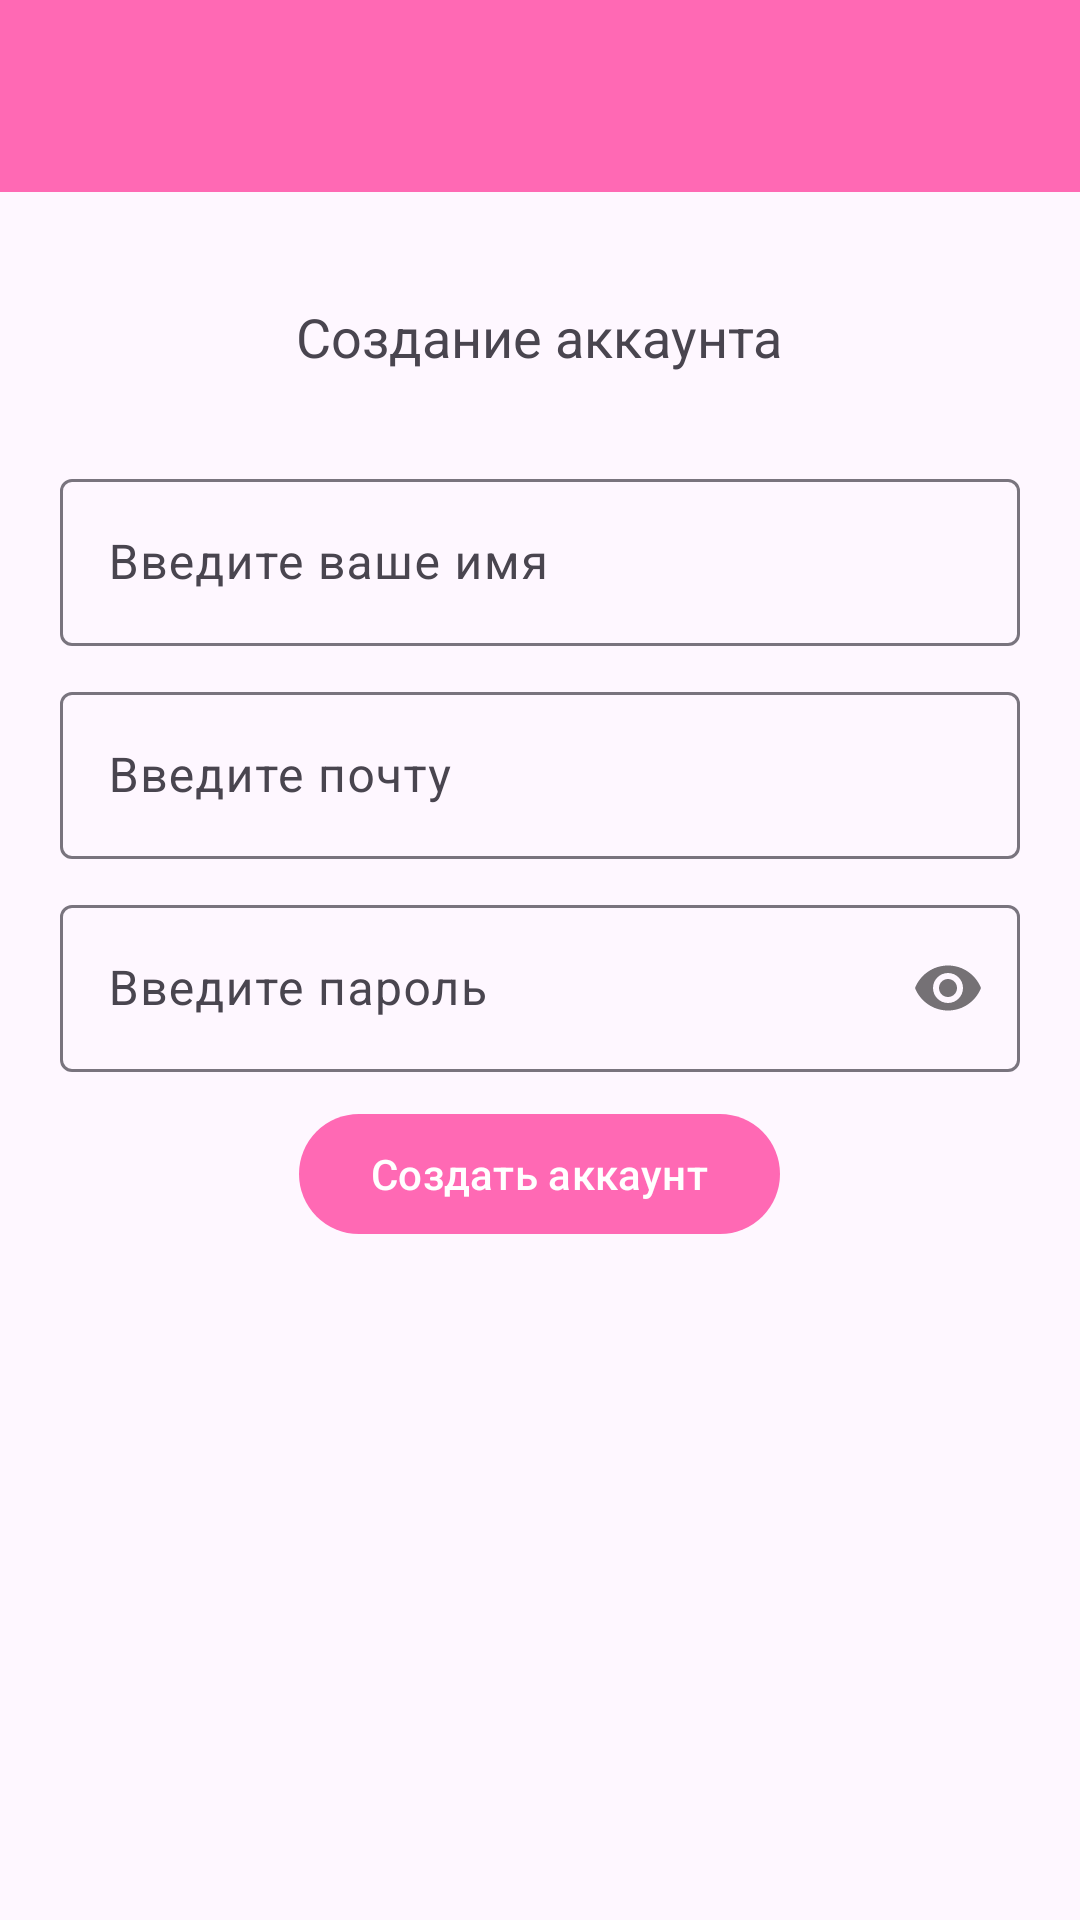

The Android layout XML behind this screen, and the referenced resources:
<!-- AndroidManifest.xml: application theme Theme.MyApplication -->
<!-- res/layout/activity_create_account.xml -->
<?xml version="1.0" encoding="utf-8"?>
<RelativeLayout xmlns:android="http://schemas.android.com/apk/res/android"
    xmlns:app="http://schemas.android.com/apk/res-auto"
    xmlns:tools="http://schemas.android.com/tools"
    android:layout_width="match_parent"
    android:layout_height="match_parent"
    tools:context=".firebase.CreateAccountActivity">

    <androidx.appcompat.widget.Toolbar
        android:id="@+id/toolbar"
        android:layout_width="match_parent"
        android:layout_height="?attr/actionBarSize"
        android:background="@color/pink"
        android:elevation="1dp"
        android:theme="@style/Base.Theme.SettingsActivity"
        app:titleTextColor="@android:color/white" />

    <TextView
        android:layout_width="wrap_content"
        android:layout_height="wrap_content"
        android:layout_centerHorizontal="true"
        android:layout_marginTop="100sp"
        android:text="Создание аккаунта"
        android:textSize="18sp"
        android:id="@+id/tv"/>

    <com.google.android.material.textfield.TextInputLayout
        android:layout_width="match_parent"
        android:layout_height="wrap_content"
        android:layout_marginStart="20sp"
        android:layout_marginEnd="20sp"
        android:layout_centerHorizontal="true"
        android:layout_below="@id/tv"
        android:layout_marginTop="30sp"
        android:hint="Введите ваше имя"
        android:id="@+id/nameLayout">

        <com.google.android.material.textfield.TextInputEditText
            android:layout_width="match_parent"
            android:layout_height="wrap_content"
            android:inputType="textCapSentences"
            android:id="@+id/nameEdit"/>


    </com.google.android.material.textfield.TextInputLayout>

    <com.google.android.material.textfield.TextInputLayout
        android:layout_width="match_parent"
        android:layout_height="wrap_content"
        android:layout_marginStart="20sp"
        android:layout_marginEnd="20sp"
        android:layout_centerHorizontal="true"
        android:layout_below="@id/nameLayout"
        android:layout_marginTop="10sp"
        android:hint="Введите почту"
        android:id="@+id/mailLayout">

        <com.google.android.material.textfield.TextInputEditText
            android:layout_width="match_parent"
            android:layout_height="wrap_content"
            android:id="@+id/mailEdit"
            android:inputType="textWebEmailAddress"/>

    </com.google.android.material.textfield.TextInputLayout>

    <com.google.android.material.textfield.TextInputLayout
        android:layout_width="match_parent"
        android:layout_height="wrap_content"
        android:layout_below="@id/mailLayout"
        app:passwordToggleEnabled="true"
        android:id="@+id/passwordLayout"
        android:hint="Введите пароль"
        android:layout_marginStart="20sp"
        android:layout_marginEnd="20sp"
        android:layout_marginTop="10sp">

        <com.google.android.material.textfield.TextInputEditText
            android:layout_width="match_parent"
            android:layout_height="wrap_content"
            android:inputType="textPassword"
            android:id="@+id/passwordEdit"/>

    </com.google.android.material.textfield.TextInputLayout>

    <com.google.android.material.button.MaterialButton
        android:layout_width="wrap_content"
        android:layout_height="wrap_content"
        android:layout_centerHorizontal="true"
        android:layout_below="@id/passwordLayout"
        android:theme="@style/Theme.ButtonBlue"
        android:layout_margin="10sp"
        android:text="Создать аккаунт"
        android:id="@+id/createAccount"/>

</RelativeLayout>
<!-- resources referenced by this layout -->
<resources>
  <color name="pink">#FF69B4</color>
  <style name="Base.Theme.SettingsActivity" parent="Theme.Material3.DayNight.NoActionBar">
          <item name="actionOverflowButtonStyle">
              @style/MyOverflowButtonStyle</item>
          <item name="colorControlNormal">@color/white</item>
      </style>
  <style name="Theme.ButtonBlue" parent="Base.Widget.AppCompat.Button.Colored">
          <item name="colorPrimary">@color/pink</item>
      </style>
  <style name="Theme.MyApplication" parent="Base.Theme.MyApplication" />
  <style name="MyOverflowButtonStyle" parent="Widget.AppCompat.ActionButton.Overflow">
          <item name="android:tint">@color/white</item>
      </style>/&gt;
  <color name="white">#FFFFFFFF</color>
  <style name="Base.Theme.MyApplication" parent="Theme.Material3.DayNight.NoActionBar">
          <item name="actionOverflowButtonStyle">
              @style/MyOverflowButtonStyle</item>
      </style>
</resources>
